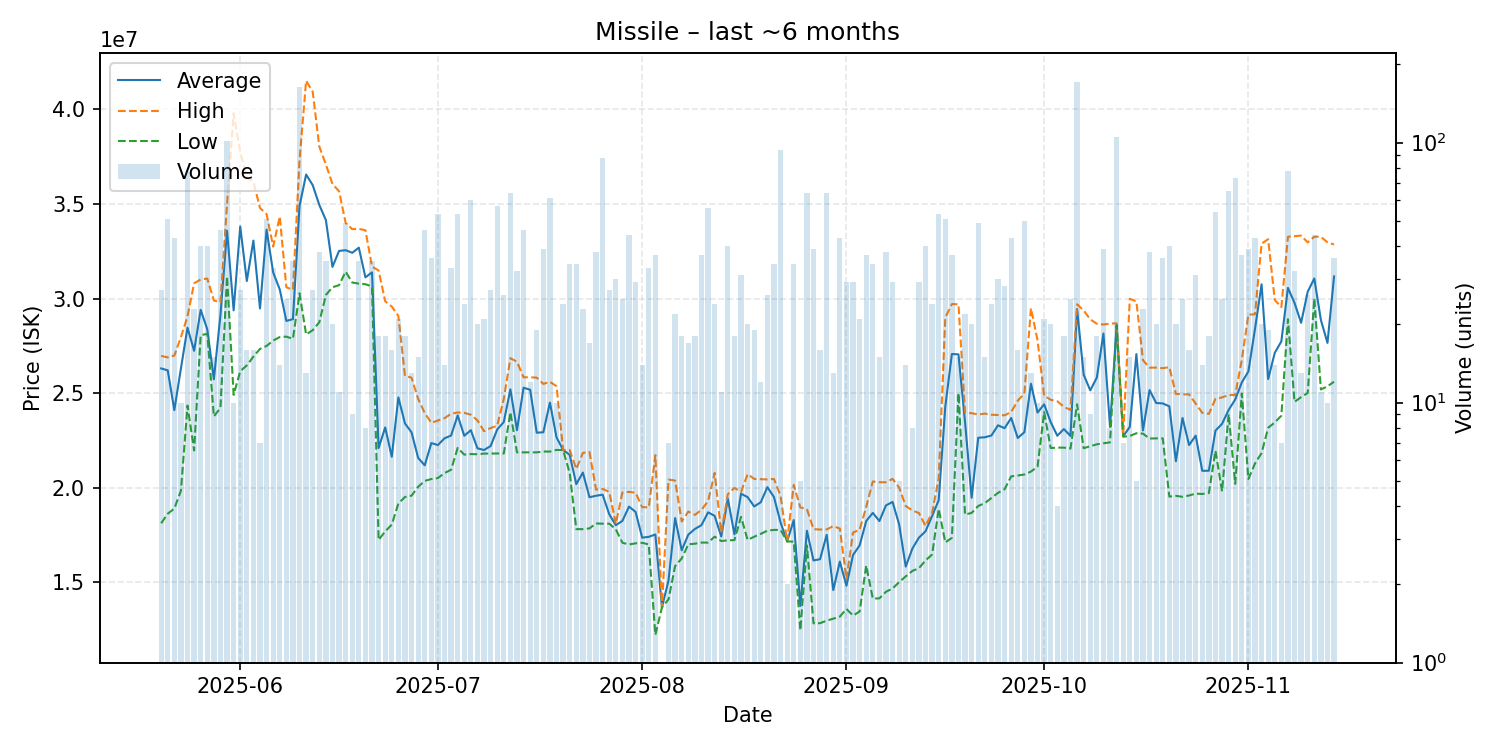

Values plotted in this chart, from the file beside it:
date, average, highest, lowest, order_count, volume
2025-05-20, 26307037, 26970000, 18120000, 23, 27
2025-05-21, 26205686, 26890000, 18625000, 18, 51
2025-05-22, 24102326, 26990000, 18900000, 32, 43
2025-05-23, 26304000, 27960000, 19840000, 7, 10
2025-05-24, 28461818, 29060000, 24345000, 35, 77
2025-05-25, 27240435, 30810000, 21970000, 19, 23
2025-05-26, 29403500, 31010000, 28060000, 25, 40
2025-05-27, 28375750, 31060000, 28140000, 25, 40
2025-05-28, 25736667, 29900000, 23770000, 11, 15
2025-05-29, 29133261, 29800000, 24220000, 25, 46
2025-05-30, 33590000, 35000000, 31180000, 39, 101
2025-05-31, 29379000, 39800000, 24910000, 9, 10
2025-06-01, 33812222, 37745000, 26160000, 17, 27
2025-06-02, 30930625, 36400000, 26470000, 11, 16
2025-06-03, 33066875, 36180000, 26930000, 13, 16
2025-06-04, 29481429, 34790000, 27340000, 7, 7
2025-06-05, 33646863, 34470000, 27495000, 37, 51
2025-06-06, 31383939, 32750000, 27780000, 24, 33
2025-06-07, 30482857, 34335000, 27965000, 10, 14
2025-06-08, 28818800, 30600000, 27990000, 18, 25
2025-06-09, 28912286, 30460000, 27870000, 22, 35
2025-06-10, 34900000, 37315000, 30280000, 67, 163
2025-06-11, 36560000, 41520000, 28100000, 13, 13
2025-06-12, 35998519, 40940000, 28330000, 16, 27
2025-06-13, 34952368, 38040000, 28750000, 19, 38
2025-06-14, 34151714, 37090000, 30190000, 16, 35
2025-06-15, 31676000, 36060000, 30600000, 8, 20
2025-06-16, 32520909, 35675000, 30710000, 9, 11
2025-06-17, 32558571, 34000000, 31425000, 35, 49
2025-06-18, 32421111, 33670000, 30850000, 8, 9
2025-06-19, 32693429, 33690000, 30790000, 15, 35
2025-06-20, 31123750, 33610000, 30760000, 8, 8
2025-06-21, 31388000, 31690000, 30640000, 16, 35
2025-06-22, 22098889, 31485000, 17240000, 11, 18
2025-06-23, 23189444, 29860000, 17690000, 11, 18
2025-06-24, 21638125, 29580000, 18050000, 11, 16
2025-06-25, 24775714, 29080000, 19170000, 11, 21
2025-06-26, 23402222, 25910000, 19510000, 14, 18
2025-06-27, 22928462, 25820000, 19580000, 7, 13
2025-06-28, 21578667, 24700000, 20050000, 12, 15
2025-06-29, 21183478, 23950000, 20360000, 22, 46
2025-06-30, 22361111, 23430000, 20460000, 19, 36
2025-07-01, 22256981, 23550000, 20510000, 28, 53
2025-07-02, 22610714, 23675000, 20775000, 12, 14
2025-07-03, 22760303, 23910000, 20950000, 20, 33
2025-07-04, 23823585, 23980000, 22105000, 16, 53
2025-07-05, 22747917, 23960000, 21750000, 12, 24
2025-07-06, 23041667, 23860000, 21780000, 28, 60
2025-07-07, 22083500, 23560000, 21770000, 12, 20
2025-07-08, 21993810, 22990000, 21805000, 14, 21
2025-07-09, 22204444, 23155000, 21810000, 19, 27
2025-07-10, 23078772, 23280000, 21810000, 26, 57
2025-07-11, 23476154, 24700000, 21810000, 16, 26
2025-07-12, 25201406, 26850000, 23990000, 36, 64
2025-07-13, 23040625, 26660000, 21870000, 20, 32
2025-07-14, 25288261, 25840000, 21870000, 25, 46
2025-07-15, 25180000, 25840000, 21875000, 8, 12
2025-07-16, 22909474, 25820000, 21870000, 9, 19
2025-07-17, 22931538, 25490000, 21915000, 20, 39
2025-07-18, 24500820, 25600000, 21910000, 37, 61
... 119 more rows
